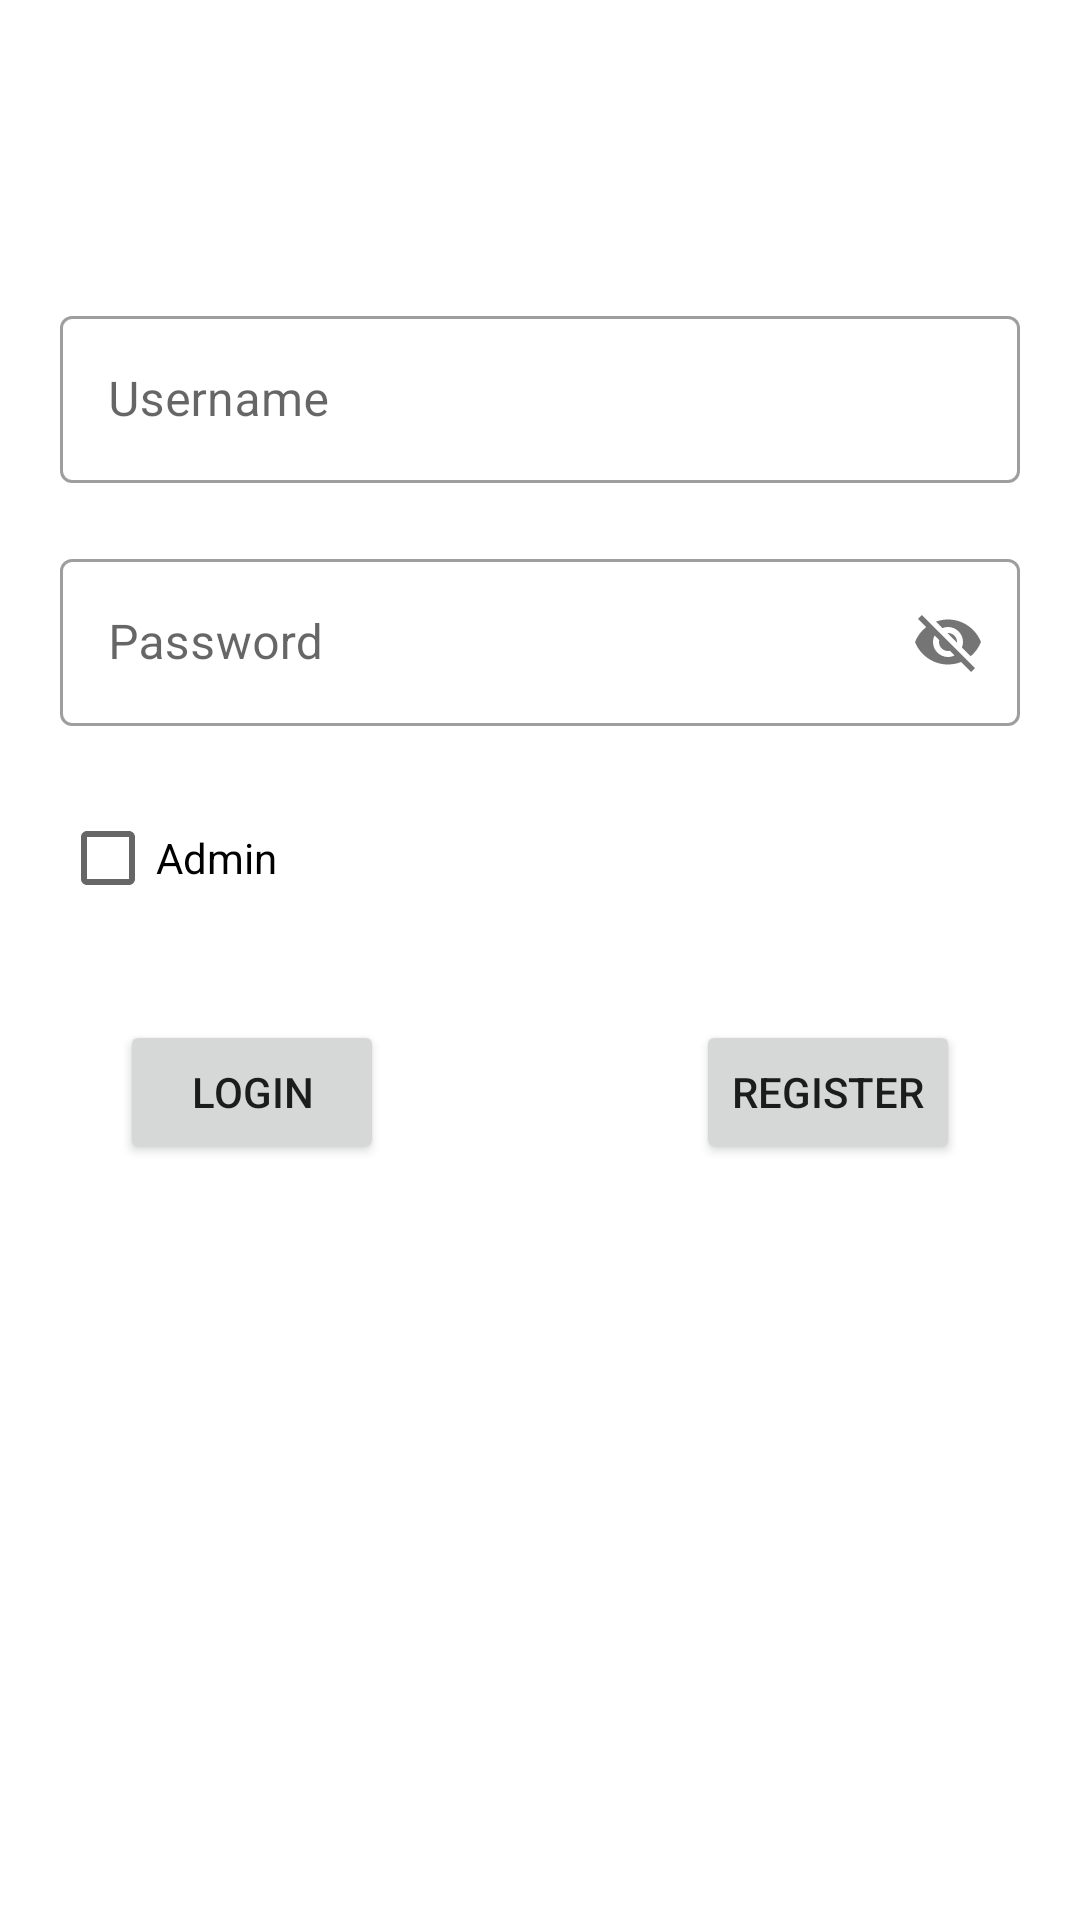

Layout XML and referenced resources for this Android screen:
<!-- AndroidManifest.xml: application theme Theme.Db -->
<!-- res/layout/activity_main.xml -->
<?xml version="1.0" encoding="utf-8"?>
<androidx.constraintlayout.widget.ConstraintLayout xmlns:android="http://schemas.android.com/apk/res/android"
    xmlns:app="http://schemas.android.com/apk/res-auto"
    xmlns:tools="http://schemas.android.com/tools"
    android:layout_width="match_parent"
    android:layout_height="match_parent"
    tools:context=".MainActivity">

    <com.google.android.material.textfield.TextInputLayout
        android:id="@+id/username"
        style="@style/Widget.MaterialComponents.TextInputLayout.OutlinedBox"
        android:layout_width="match_parent"
        android:layout_height="wrap_content"
        android:layout_marginStart="20dp"
        android:layout_marginTop="100dp"
        android:layout_marginEnd="20dp"
        app:endIconMode="clear_text"
        app:layout_constraintEnd_toEndOf="parent"
        app:layout_constraintStart_toStartOf="parent"
        app:layout_constraintTop_toTopOf="parent">

        <EditText
            android:id="@+id/Username"
            android:layout_width="match_parent"
            android:layout_height="wrap_content"
            android:hint="Username" />
    </com.google.android.material.textfield.TextInputLayout>

    <com.google.android.material.textfield.TextInputLayout
        android:id="@+id/password"
        style="@style/Widget.MaterialComponents.TextInputLayout.OutlinedBox"
        android:layout_width="match_parent"
        android:layout_height="wrap_content"
        android:layout_marginStart="20dp"
        android:layout_marginTop="20dp"
        android:layout_marginEnd="20dp"
        app:layout_constraintEnd_toEndOf="parent"
        app:layout_constraintStart_toStartOf="parent"
        app:layout_constraintTop_toBottomOf="@id/username"
        app:passwordToggleEnabled="true">

        <EditText
            android:id="@+id/Password"
            android:layout_width="match_parent"
            android:layout_height="wrap_content"
            android:hint="Password" />
    </com.google.android.material.textfield.TextInputLayout>

    <CheckBox
        android:id="@+id/checkBox"
        android:layout_width="wrap_content"
        android:layout_height="wrap_content"
        android:text="Admin"
        android:layout_marginStart="20dp"
        android:layout_marginTop="20dp"
        app:layout_constraintStart_toStartOf="parent"
        app:layout_constraintTop_toBottomOf="@id/password" />

    <Button
        android:id="@+id/Login"
        android:layout_width="wrap_content"
        android:layout_height="wrap_content"
        android:layout_marginStart="40dp"
        android:layout_marginTop="30dp"
        android:text="LOGIN"
        app:layout_constraintStart_toStartOf="parent"
        app:layout_constraintTop_toBottomOf="@id/checkBox" />

    <Button
        android:id="@+id/Register"
        android:layout_width="wrap_content"
        android:layout_height="wrap_content"
        android:layout_marginTop="30dp"
        android:layout_marginEnd="40dp"
        android:text="REGISTER"
        app:layout_constraintEnd_toEndOf="parent"
        app:layout_constraintTop_toBottomOf="@id/checkBox" />

</androidx.constraintlayout.widget.ConstraintLayout>
<!-- resources referenced by this layout -->
<resources>
  <style name="Theme.Db" parent="Theme.MaterialComponents.DayNight.DarkActionBar">
          
          <item name="colorPrimary">@color/purple_500</item>
          <item name="colorPrimaryVariant">@color/purple_700</item>
          <item name="colorOnPrimary">@color/white</item>
          
          <item name="colorSecondary">@color/teal_200</item>
          <item name="colorSecondaryVariant">@color/teal_700</item>
          <item name="colorOnSecondary">@color/black</item>
          
          <item name="android:statusBarColor" tools:targetApi="l">?attr/colorPrimaryVariant</item>
          
      </style>
  <color name="purple_500">#FF6200EE</color>
  <color name="purple_700">#FF3700B3</color>
  <color name="white">#FFFFFFFF</color>
  <color name="teal_200">#FF03DAC5</color>
  <color name="teal_700">#FF018786</color>
  <color name="black">#FF000000</color>
</resources>
